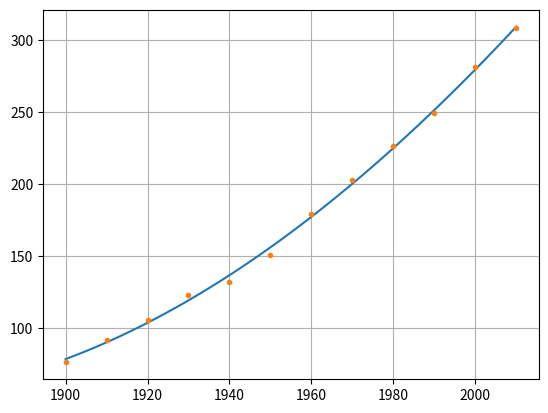
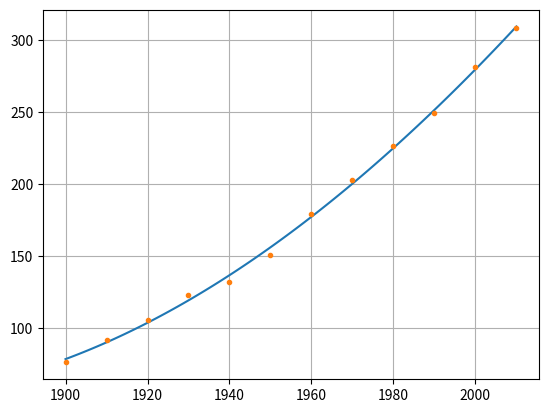
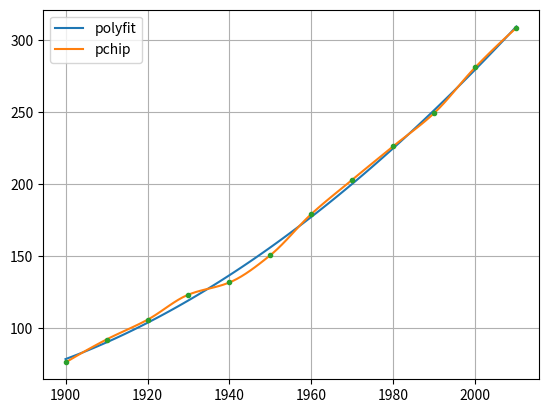
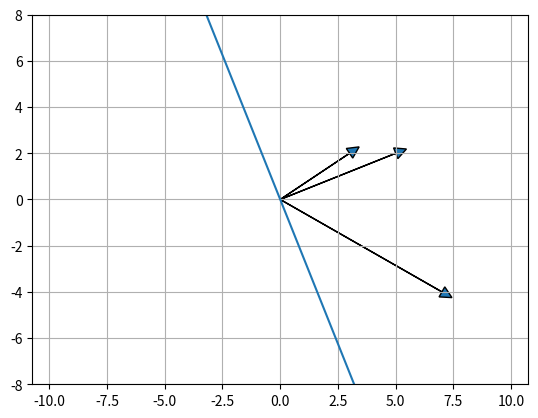

These figures' Python source, in order:
# https://stackoverflow.com/questions/7160162/left-matrix-division-and-numpy-solve
    
import numpy as np
import numpy.linalg as na

t0 = np.linspace(0, 10, 11)
t = t0.reshape((len(t0), 1))
a = 0.5
y_true = a * t
noise = np.random.normal(0.0, 0.5, size=y_true.shape)
y_contaminated = y_true + noise
x, resid, rank, s = na.lstsq(t, y_contaminated)
print('x = %s' % x)
print('resid = %s' % resid)
print('rank = %s' % rank)
print('s = %s' % s)

import numpy as np
import numpy.linalg as na

t0 = np.linspace(0, 10, 11)
t = t0.reshape((len(t0), 1))
a = 0.5
y_true = a * t

noise = np.random.normal(0.0, 0.5,size=t0.shape)
noise[2] = noise[0] = 0.0
noise = noise.reshape(t.shape)

y_contaminated = y_true + noise
x, resid, rank, s = na.lstsq(t, y_contaminated)

print('x = %s' % x)
print('resid = %s' % resid)
print('rank = %s' % rank)
print('s = %s' % s)

w = np.ones_like(t0)
w[2] = w[0] = 10.0
w_diag = np.matrix(np.diag(w))
t_mat = np.matrix(t)
y_c_mat = np.matrix(y_contaminated)

t_weighted_mat = w_diag * t_mat
y_weighted_mat = w_diag * y_c_mat

xw, residw, rankw, sw = na.lstsq(t_weighted_mat, y_weighted_mat)

print('xw = %s' % xw)
print('residw = %s' % residw)
print('rankw = %s' % rankw)
print('sw = %s' % sw)

t = np.array(range(1900, 2011, 10))
y = np.array([75.995, 91.972, 105.711, 123.203, 131.669, 150.697, 179.323, 203.212, 226.505, 249.633, 281.422, 308.748])
t_y = np.row_stack([t, y])
print('     t           y')
print(t_y.transpose())

# https://docs.scipy.org/doc/numpy/reference/routines.polynomials.poly1d.html
import numpy as np
import matplotlib.pyplot as plt

polynomial_order = 3

result = np.polyfit(t, y, polynomial_order)
print('result = %s' % result)

t_plot = np.linspace(t.min(), t.max())
y_plot = np.polyval(result, t_plot)

plt.plot(t_plot, y_plot)
plt.plot(t, y, '.')
plt.grid(True)
plt.show()

import numpy as np
import matplotlib.pyplot as plt

polynomial_order = 3

scale_factor = (t.max() - t.min()) * 0.5
offset = t.mean()

s = (t - offset) / (scale_factor)

result = np.polyfit(s, y, polynomial_order)
print('result = %s' % result)

s_plot = np.linspace(s.min(), s.max(), 101)
y_plot = np.polyval(result, s_plot)

t_plot = s_plot * scale_factor + offset

plt.plot(t_plot, y_plot)
plt.plot(t, y, '.')
plt.grid(True)
plt.show()

import numpy as np
import matplotlib.pyplot as plt
import scipy.interpolate as si

polynomial_order = 3

scale_factor = (t.max() - t.min()) * 0.5
offset = t.mean()

s = (t - offset) / (scale_factor)

result_polyfit = np.polyfit(s, y, polynomial_order)
print('result_polyfit = %s' % result_polyfit)

# https://stackoverflow.com/questions/12935098/how-to-plot-line-polygonal-chain-with-numpy-scipy-matplotlib-with-minimal-smoo
result_pchip = si.pchip(s, y)

s_plot = np.linspace(s.min(), s.max(), 101)
y_polyfit_plot = np.polyval(result_polyfit, s_plot)
y_pchip_plot = result_pchip(s_plot)

t_plot = s_plot * scale_factor + offset

plt.plot(t_plot, y_polyfit_plot, label='polyfit')
plt.plot(t_plot, y_pchip_plot, label='pchip')
plt.plot(t, y, '.')
plt.legend(loc=0)
plt.grid(True)
plt.show()

import numpy as np
import matplotlib.pyplot as plt

x_arrow = [[0, 0], [3, 2]]
y_arrow = [[0, 0], [7, -4]]
u_arrow = [[0, 0], [5, 2]]
u_ortho_arrow = np.array([[-u_arrow[1][1], u_arrow[1][0]],
                          [u_arrow[1][1], -u_arrow[1][0]]]) * 1.6

ax = plt.gca()
ax.cla()

ax.arrow(x_arrow[0][0], x_arrow[0][1], x_arrow[1][0], x_arrow[1][1], head_width = 0.5, head_length=0.5)
ax.arrow(y_arrow[0][0], y_arrow[0][1], y_arrow[1][0], y_arrow[1][1], head_width = 0.5, head_length=0.5)
ax.arrow(u_arrow[0][0], u_arrow[0][1], u_arrow[1][0], u_arrow[1][1], head_width = 0.5, head_length=0.5)
plt.plot(u_ortho_arrow[:,0], u_ortho_arrow[:, 1])

plt.axis('equal')

plt.xlim(-10, 10)
plt.ylim(-8, 8)

plt.grid(True)

plt.show()
